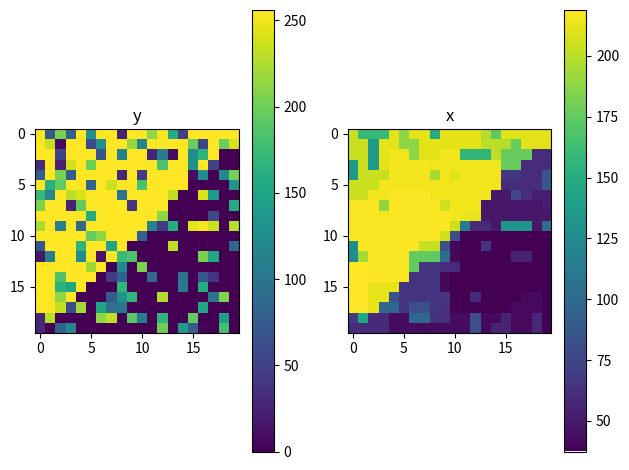

Source code (Python):
import copy
import numpy as np
import matplotlib.pyplot as plt

#Variable Definition
alpha = 0.1
lam = 100
gamma = 0.3
tau = 0.99/8 #0.99 / 8
mu = 0.1
width = 20
height = 20

np.random.seed(1)

# x：二次元 -> D(x)：三次元
def D(x):
    Dx = np.zeros((height, width, 2))
    Dx[:-1,:,0] = x[1:,:] - x[:-1,:]
    Dx[:,:-1,1] = x[:,1:] - x[:,:-1]
    return Dx

# u：三次元 -> trans_D(u)：二次元
def trans_D(u):
    tDu = np.zeros((height, width))
    tDu[:,:] = -u[:,:,0]
    tDu[1:,:] += u[:-1,:,0]
    tDu[:,:] += -u[:,:,1]
    tDu[:,1:] += u[:,:-1,1]
    return tDu

# v：二次元 * 3　-> u：三次元
def C(v1, v2, v3):
    C_v1v2v3 = np.zeros((height, width, 2))
    tmp = np.zeros((height,width))
    C_v1v2v3[:,:,0] = v1[:,:,0]
    tmp[:,:] = v2[:,:,0]
    tmp[:-1,1:] += v2[1:,:-1,0]
    tmp[:-1,:] += v2[1:,:,0]
    tmp[:,1:] += v2[:,:-1,0]
    C_v1v2v3[:,:,0] += (tmp * 0.25)
    tmp[:,:] = v3[:,:,0]
    tmp[:-1,:] += v3[1:,:,0]
    C_v1v2v3[:,:,0] += (tmp * 0.5)

    tmp[:,:] = v1[:,:,1]
    tmp[1:,:-1] += v1[:-1,1:,1]
    tmp[1:,:] += v1[:-1,:,1]
    tmp[:,:-1] += v1[:,1:,1]
    C_v1v2v3[:,:,1] = (tmp * 0.25)
    C_v1v2v3[:,:,1] += v2[:,:,1]
    tmp[:,:] = v3[:,:,1]
    tmp[:,:-1] = v3[:,1:,1]
    C_v1v2v3[:,:,1] += (tmp * 0.5)

    return -C_v1v2v3

# u：三次元 -> v：二次元 * 3
def trans_C(u):
    v1 = np.zeros((height, width, 2))
    v2 = np.zeros((height, width, 2))
    v3 = np.zeros((height, width, 2))


    v1[:,:,0] = u[:,:,0]
    v1[:,:,1] = u[:,:,1]
    v1[:-1,1:,1] += u[1:,:-1,1]
    v1[:-1,:,1] += u[1:,:,1]
    v1[:,:-1,1] += u[:,1:,1]
    v1[:,:,1] *= 0.25

    v2[:,:,0] = u[:,:,0]
    v2[1:,:-1,0] += u[:-1,1:,0]
    v2[1:,:,0] += u[:-1,:,0]
    v2[:,:-1,0] += u[:,1:,0]
    v2[:,:,0] *= 0.25
    v2[:,:,1] = u[:,:,1]

    v3[:,:,0] = u[:,:,0]
    v3[1:,:,0] = u[:-1,:,0]
    v3[:,:,0] *= 0.5
    v3[:,:,1] = u[:,:,1]
    v3[:,1:,1] += u[:,:-1,1]
    v3[:,:,1] *= 0.5
    
    return -v1, -v2, -v3


def proxF(x, y):
    return (x + alpha * y) / (1 + alpha)

# v↕︎ or v↔︎ or v.
def proxG(v):
    proxGv = np.zeros((height, width, 2))
    proxGv[:,:,0] = v[:,:,0] - (v[:,:,0] / np.maximum(np.abs(v[:,:,0] / (alpha * lam)), 1))
    proxGv[:,:,1] = v[:,:,1] - (v[:,:,1] / np.maximum(np.abs(v[:,:,1] / (alpha * lam)), 1))
    return proxGv
    

#Noisy image definition y[height, width]
y = np.zeros((height, width), dtype=int)
for i in range(height):
    for k in range(width):
        if i + k < (height + width) / 2:
            y[i][k] = 256
        tmp = np.random.randint(1, 100)
        if tmp < 30:
            y[i][k] = np.random.randint(0, 256)

x = np.zeros((height, width))
u = np.zeros((height, width, 2))
v1 = np.zeros((height, width, 2))
v2 = np.zeros((height, width, 2))
v3 = np.zeros((height, width, 2))

for n1 in range(height):
    for n2 in range(width):
        x[n1, n2] = np.random.randint(1, 10)
        v1[n1, n2] = np.random.randint(1, 10)
        v2[n1, n2] = np.random.randint(1, 10)
        v3[n1, n2] = np.random.randint(1, 10)
        for i in range(2):
            u[n1, n2, i] = np.random.randint(1, 10)



diff = 10
count = 0

while diff > 1e-5:
    old_u = u
    count +=1
    x = proxF(x - tau*trans_D(D(x) + C(v1, v2, v3) + mu*u), y)

    t1, t2, t3 = trans_C(D(x) + C(v1, v2, v3) + mu*u)
    v1 = proxG(v1 - gamma*t1)
    v2 = proxG(v2 - gamma*t2)
    v3 = proxG(v3 - gamma*t3)

    u = u + (D(x) + C(v1, v2, v3)) / mu

    diff = np.sum(np.abs(old_u - u))
    # if count > 500:
    #     break


np.savetxt("2d_ydata.txt", y)
np.savetxt("2d_xdata.txt", x)

print("count =", count)
print(np.sum(x - y))

plt.subplot(1, 2, 1)
plt.imshow(y, cmap='viridis')  # ヒートマップの色を指定
plt.colorbar()                    # カラーバーを表示
plt.title("y")

plt.subplot(1, 2, 2)
plt.imshow(x, cmap='viridis')  # ヒートマップの色を指定
plt.colorbar()                    # カラーバーを表示
plt.title("x")
plt.tight_layout()
plt.show()
